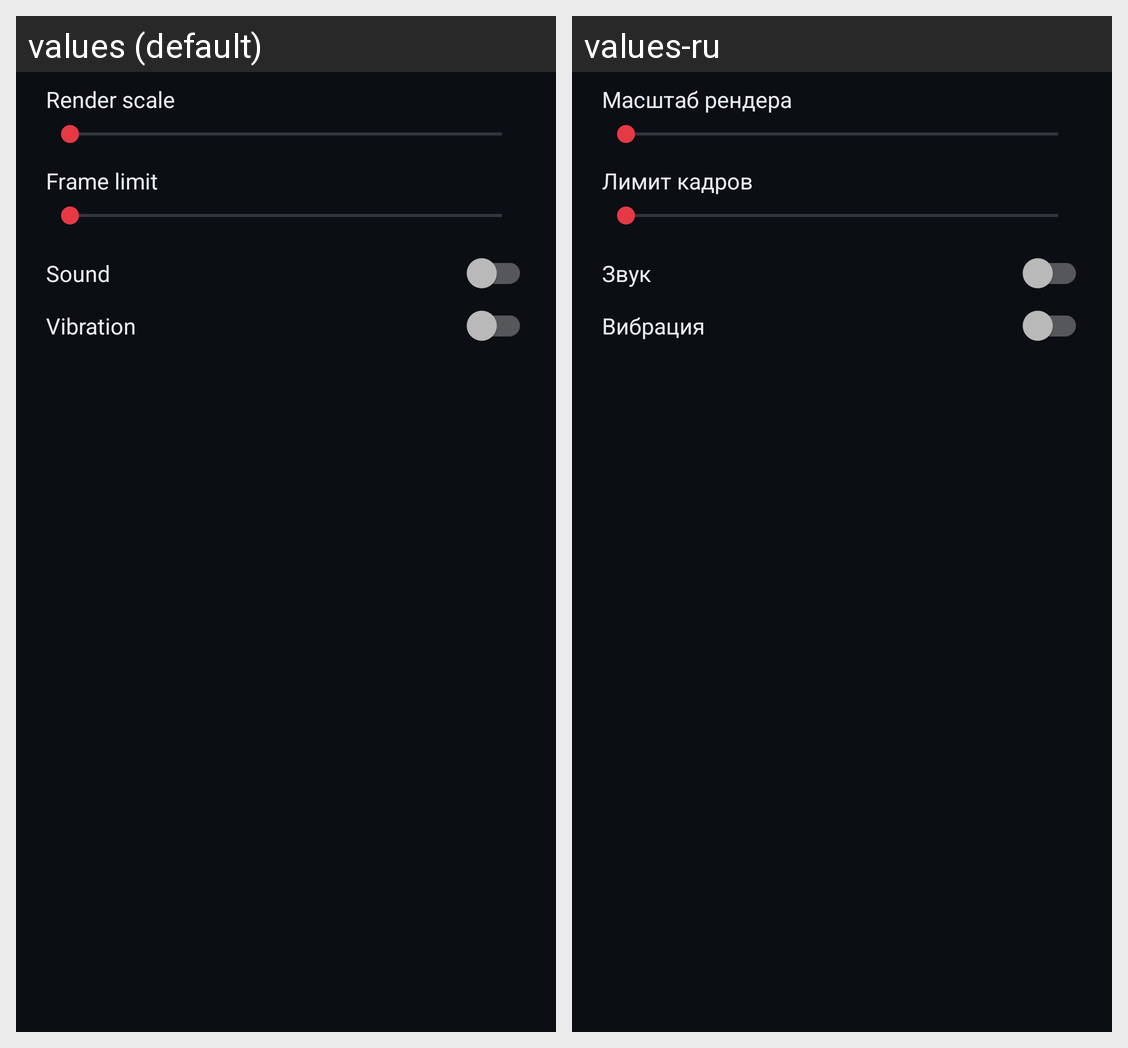

The same Android screen rendered under two of its app's locales, left to right. List the strings drawn on it with the default value and each locale's translation.
Android screen res/layout/dialog_settings.xml rendered under 2 locales, left to right: values (default), values-ru. Device: Nexus 5 (rendered at 1080×1920; each locale shown at half size, 540×960, under a caption strip naming it); theme Theme.NFSMW.
Strings drawn on this screen, with the default value and each locale's value (text and hints the layout hard-codes, and strings that could not be matched under every locale, appear in the picture but are not listed):

settings_render_scale
  values: Render scale
  values-ru: Масштаб рендера

settings_frame_limit
  values: Frame limit
  values-ru: Лимит кадров

settings_audio
  values: Sound
  values-ru: Звук

settings_haptics
  values: Vibration
  values-ru: Вибрация
